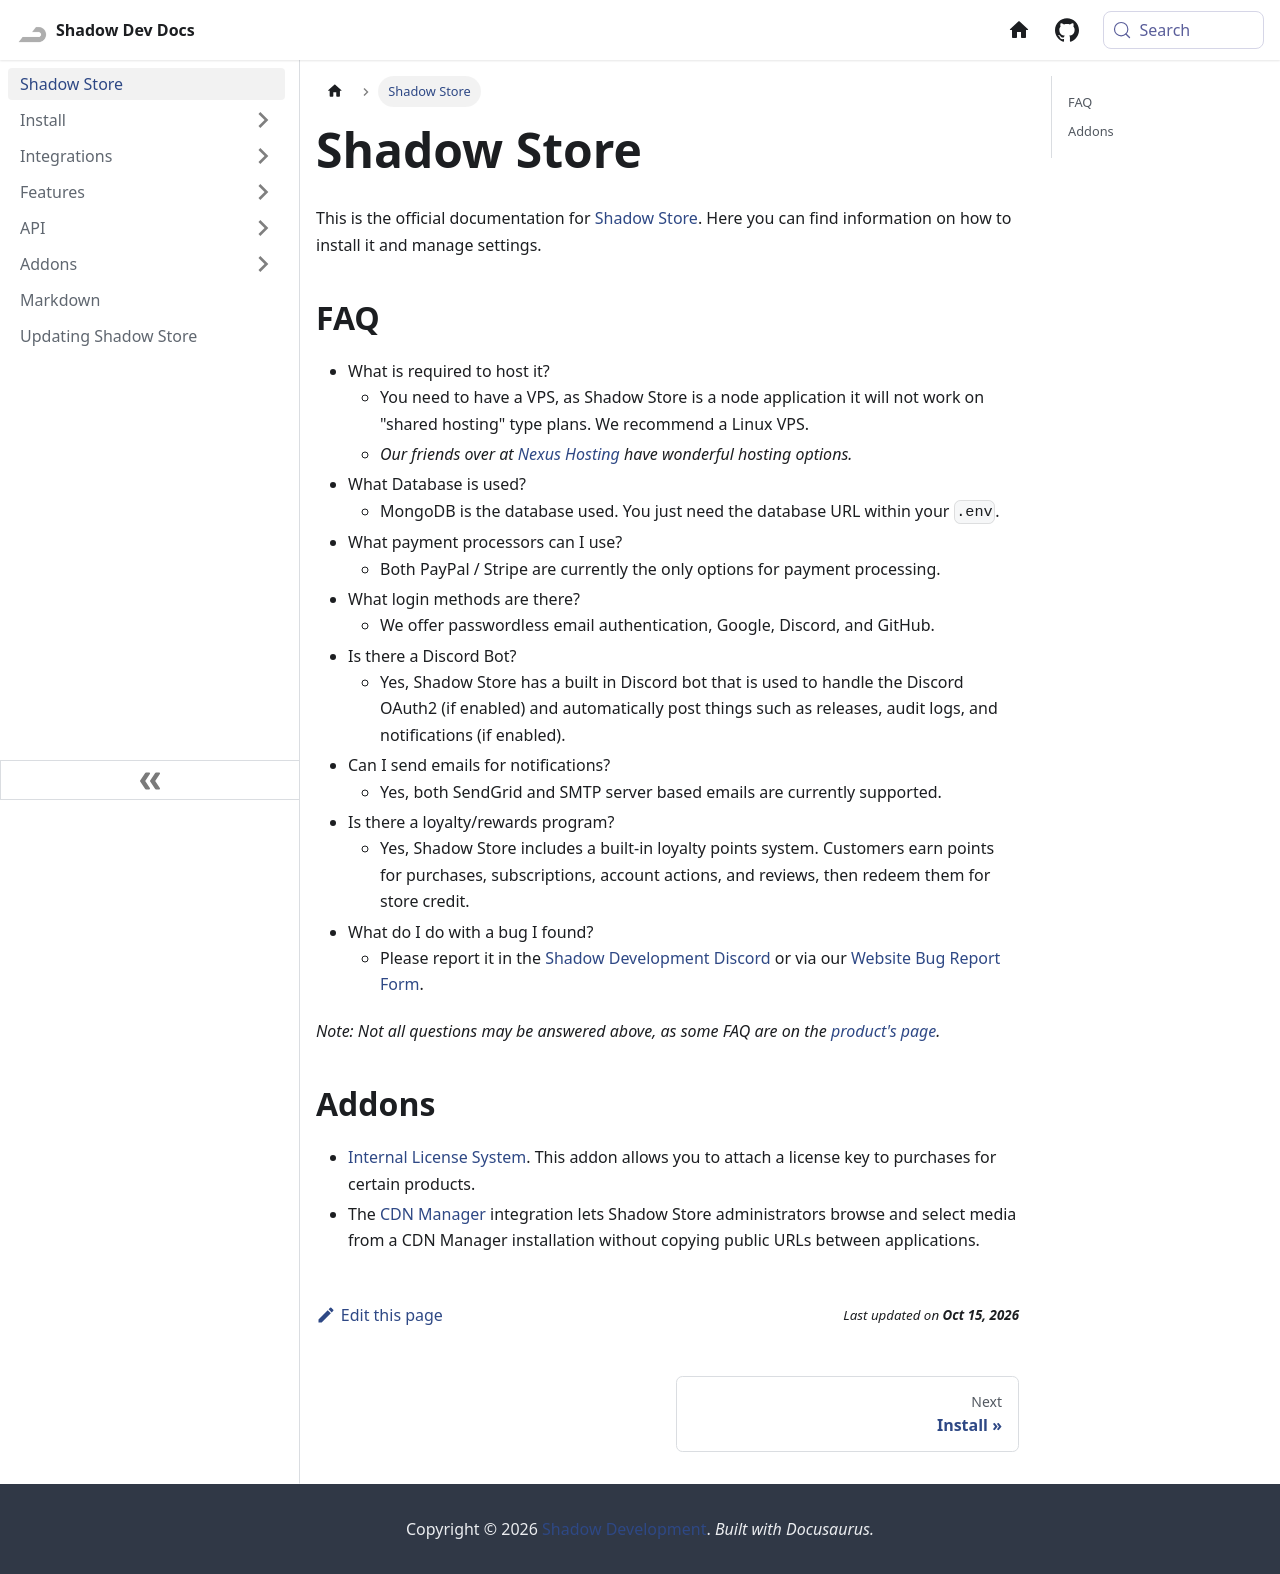

repository: Shadow-Develops/docusaurus · page: shadowStore.html · generator: docusaurus

---
sidebar_position: 1
---

# Shadow Store

This is the official documentation for [Shadow Store](https://shadowdevs.com/store/shadowstore). Here you can find information on how to install it and manage settings.

## FAQ

- What is required to host it?
  - You need to have a VPS, as Shadow Store is a node application it will not work on "shared hosting" type plans. We recommend a Linux VPS.
  - _Our friends over at [Nexus Hosting](https://billing.nexushosts.com/aff.php?aff=9) have wonderful hosting options._
- What Database is used?
  - MongoDB is the database used. You just need the database URL within your `.env`.
- What payment processors can I use?
  - Both PayPal / Stripe are currently the only options for payment processing.
- What login methods are there?
  - We offer passwordless email authentication, Google, Discord, and GitHub.
- Is there a Discord Bot?
  - Yes, Shadow Store has a built in Discord bot that is used to handle the Discord OAuth2 (if enabled) and automatically post things such as releases, audit logs, and notifications (if enabled).
- Can I send emails for notifications?
  - Yes, both SendGrid and SMTP server based emails are currently supported.
- Is there a loyalty/rewards program?
  - Yes, Shadow Store includes a built-in loyalty points system. Customers earn points for purchases, subscriptions, account actions, and reviews, then redeem them for store credit.
- What do I do with a bug I found?
  - Please report it in the [Shadow Development Discord](https://shadowdevs.com/discord) or via our [Website Bug Report Form](https://shadowdevs.com/form/bug-report).

_Note: Not all questions may be answered above, as some FAQ are on the [product's page](https://shadowdevs.com/store/shadowstore)._

## Addons

- [Internal License System](https://shadowdevs.com/store/shadowstore-licensesystem). This addon allows you to attach a license key to purchases for certain products.
- The [CDN Manager](https://shadowdevs.com/store/cdnmanager) integration lets Shadow Store administrators browse and select media from a CDN Manager installation without copying public URLs between applications.
